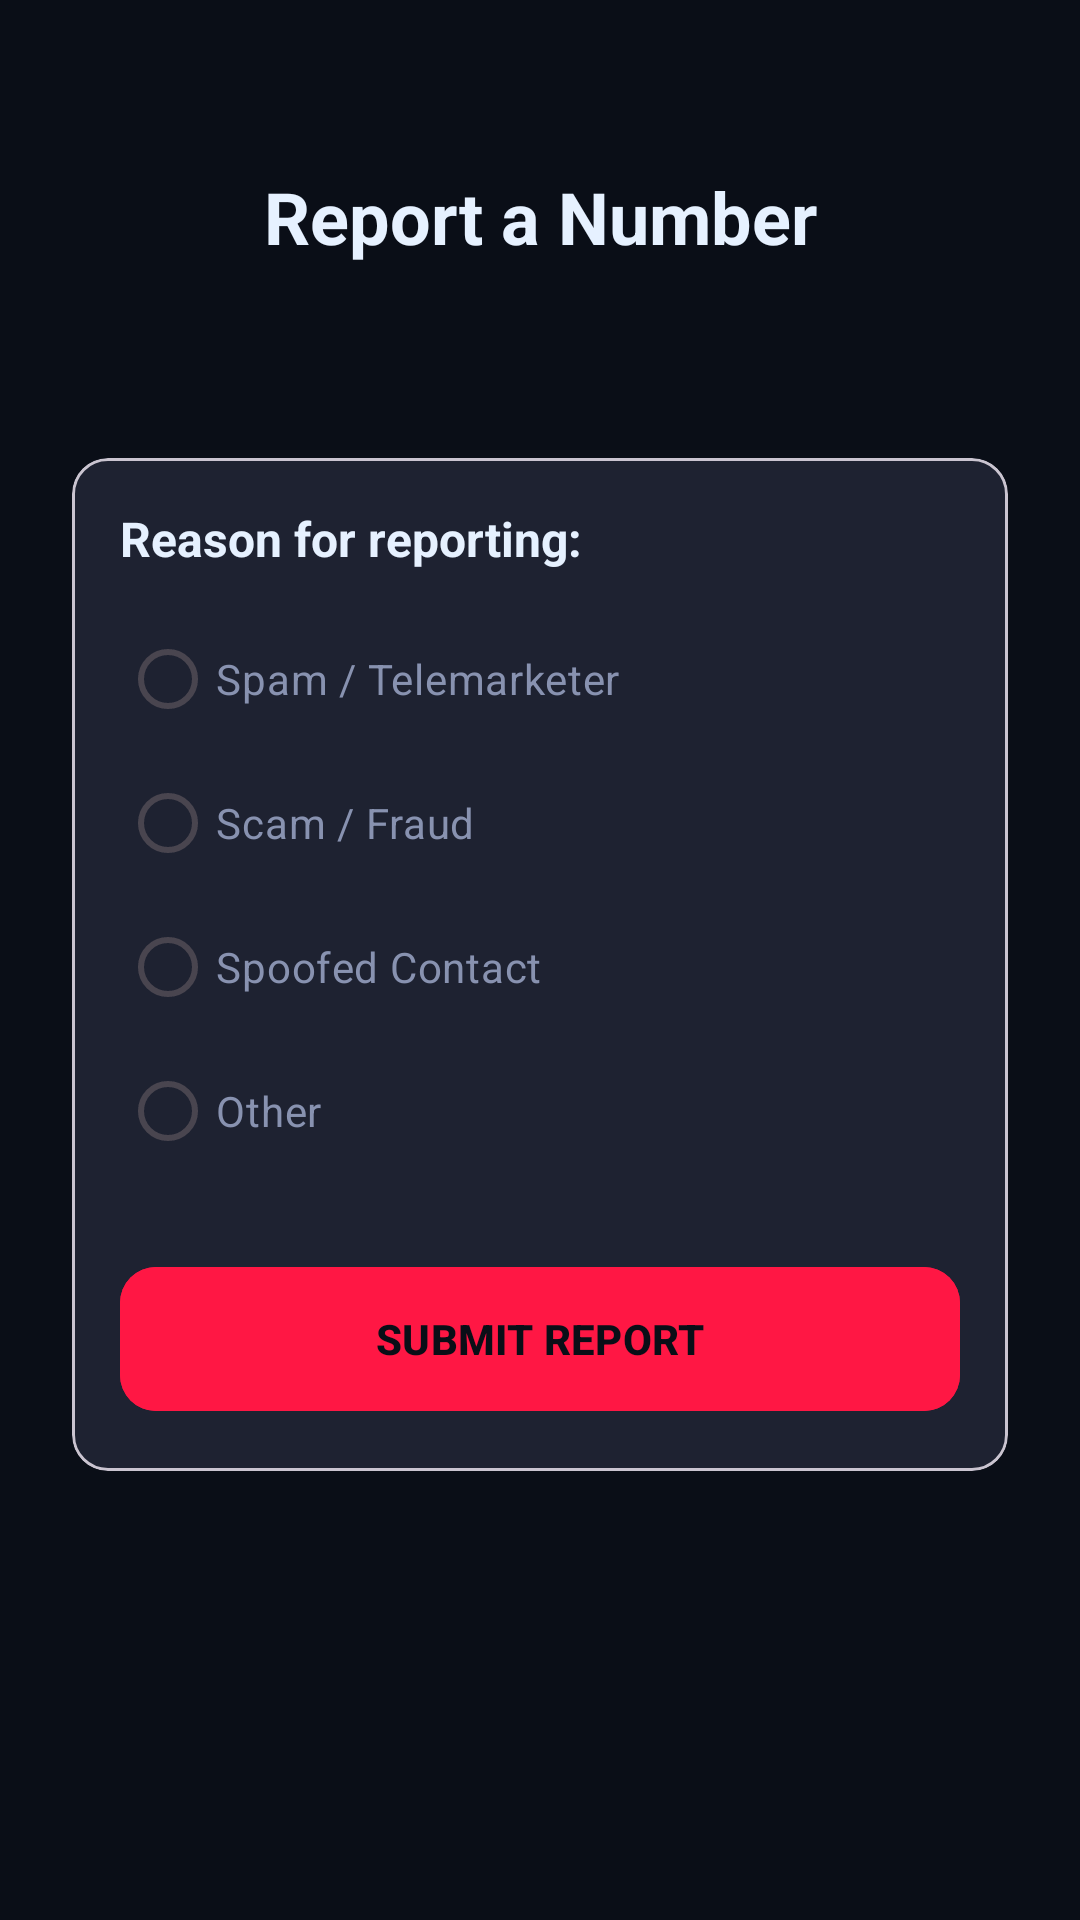

Produce the Android XML layout that renders to this screen, including the resource entries it uses.
<!-- AndroidManifest.xml: application theme Theme.CallSentinel -->
<!-- res/layout/fragment_report_number.xml -->
<?xml version="1.0" encoding="utf-8"?>
<androidx.constraintlayout.widget.ConstraintLayout
    xmlns:android="http://schemas.android.com/apk/res/android"
    xmlns:app="http://schemas.android.com/apk/res-auto"
    android:layout_width="match_parent"
    android:layout_height="match_parent"
    android:background="@color/background_dark"
    android:padding="24dp">

    <TextView
        android:id="@+id/tvTitle"
        android:layout_width="wrap_content"
        android:layout_height="wrap_content"
        android:text="Report a Number"
        android:textSize="24sp"
        android:textStyle="bold"
        android:textColor="@color/text_primary"
        app:layout_constraintTop_toTopOf="parent"
        app:layout_constraintStart_toStartOf="parent"
        app:layout_constraintEnd_toEndOf="parent"
        android:layout_marginTop="32dp"/>

    <TextView
        android:id="@+id/tvPhoneNumber"
        android:layout_width="wrap_content"
        android:layout_height="wrap_content"
        android:text=""
        android:textSize="18sp"
        android:textColor="@color/accent_red"
        android:layout_marginTop="16dp"
        app:layout_constraintTop_toBottomOf="@id/tvTitle"
        app:layout_constraintStart_toStartOf="parent"
        app:layout_constraintEnd_toEndOf="parent"/>

    <com.google.android.material.card.MaterialCardView
        android:id="@+id/cardReport"
        android:layout_width="match_parent"
        android:layout_height="wrap_content"
        android:layout_marginTop="24dp"
        android:backgroundTint="@color/surface_dark"
        app:cardCornerRadius="12dp"
        app:layout_constraintTop_toBottomOf="@id/tvPhoneNumber">

        <LinearLayout
            android:layout_width="match_parent"
            android:layout_height="wrap_content"
            android:orientation="vertical"
            android:padding="16dp">

            <TextView
                android:layout_width="wrap_content"
                android:layout_height="wrap_content"
                android:text="Reason for reporting:"
                android:textColor="@color/text_primary"
                android:textSize="16sp"
                android:textStyle="bold" />

            <RadioGroup
                android:id="@+id/rgReason"
                android:layout_width="match_parent"
                android:layout_height="wrap_content"
                android:layout_marginTop="12dp">

                <RadioButton
                    android:id="@+id/rbSpam"
                    android:layout_width="match_parent"
                    android:layout_height="wrap_content"
                    android:text="Spam / Telemarketer"
                    android:textColor="@color/text_secondary" />

                <RadioButton
                    android:id="@+id/rbScam"
                    android:layout_width="match_parent"
                    android:layout_height="wrap_content"
                    android:text="Scam / Fraud"
                    android:textColor="@color/text_secondary" />

                <RadioButton
                    android:id="@+id/rbSpoof"
                    android:layout_width="match_parent"
                    android:layout_height="wrap_content"
                    android:text="Spoofed Contact"
                    android:textColor="@color/text_secondary" />
                    
                <RadioButton
                    android:id="@+id/rbOther"
                    android:layout_width="match_parent"
                    android:layout_height="wrap_content"
                    android:text="Other"
                    android:textColor="@color/text_secondary" />

            </RadioGroup>

            <com.google.android.material.button.MaterialButton
                android:id="@+id/btnSubmitReport"
                android:layout_width="match_parent"
                android:layout_height="56dp"
                android:layout_marginTop="24dp"
                android:backgroundTint="@color/accent_red"
                android:text="SUBMIT REPORT"
                android:textColor="@color/background_dark"
                android:textStyle="bold"
                app:cornerRadius="12dp" />

        </LinearLayout>
    </com.google.android.material.card.MaterialCardView>

</androidx.constraintlayout.widget.ConstraintLayout>
<!-- resources referenced by this layout -->
<resources>
  <color name="accent_red">#FF1744</color>
  <color name="background_dark">#0A0E17</color>
  <color name="surface_dark">#1E2231</color>
  <color name="text_primary">#E6F1FF</color>
  <color name="text_secondary">#8892B0</color>
  <style name="Theme.CallSentinel" parent="Base.Theme.CallSentinel" />
  <style name="Base.Theme.CallSentinel" parent="Theme.Material3.DayNight.NoActionBar">
          
          
      </style>
</resources>
